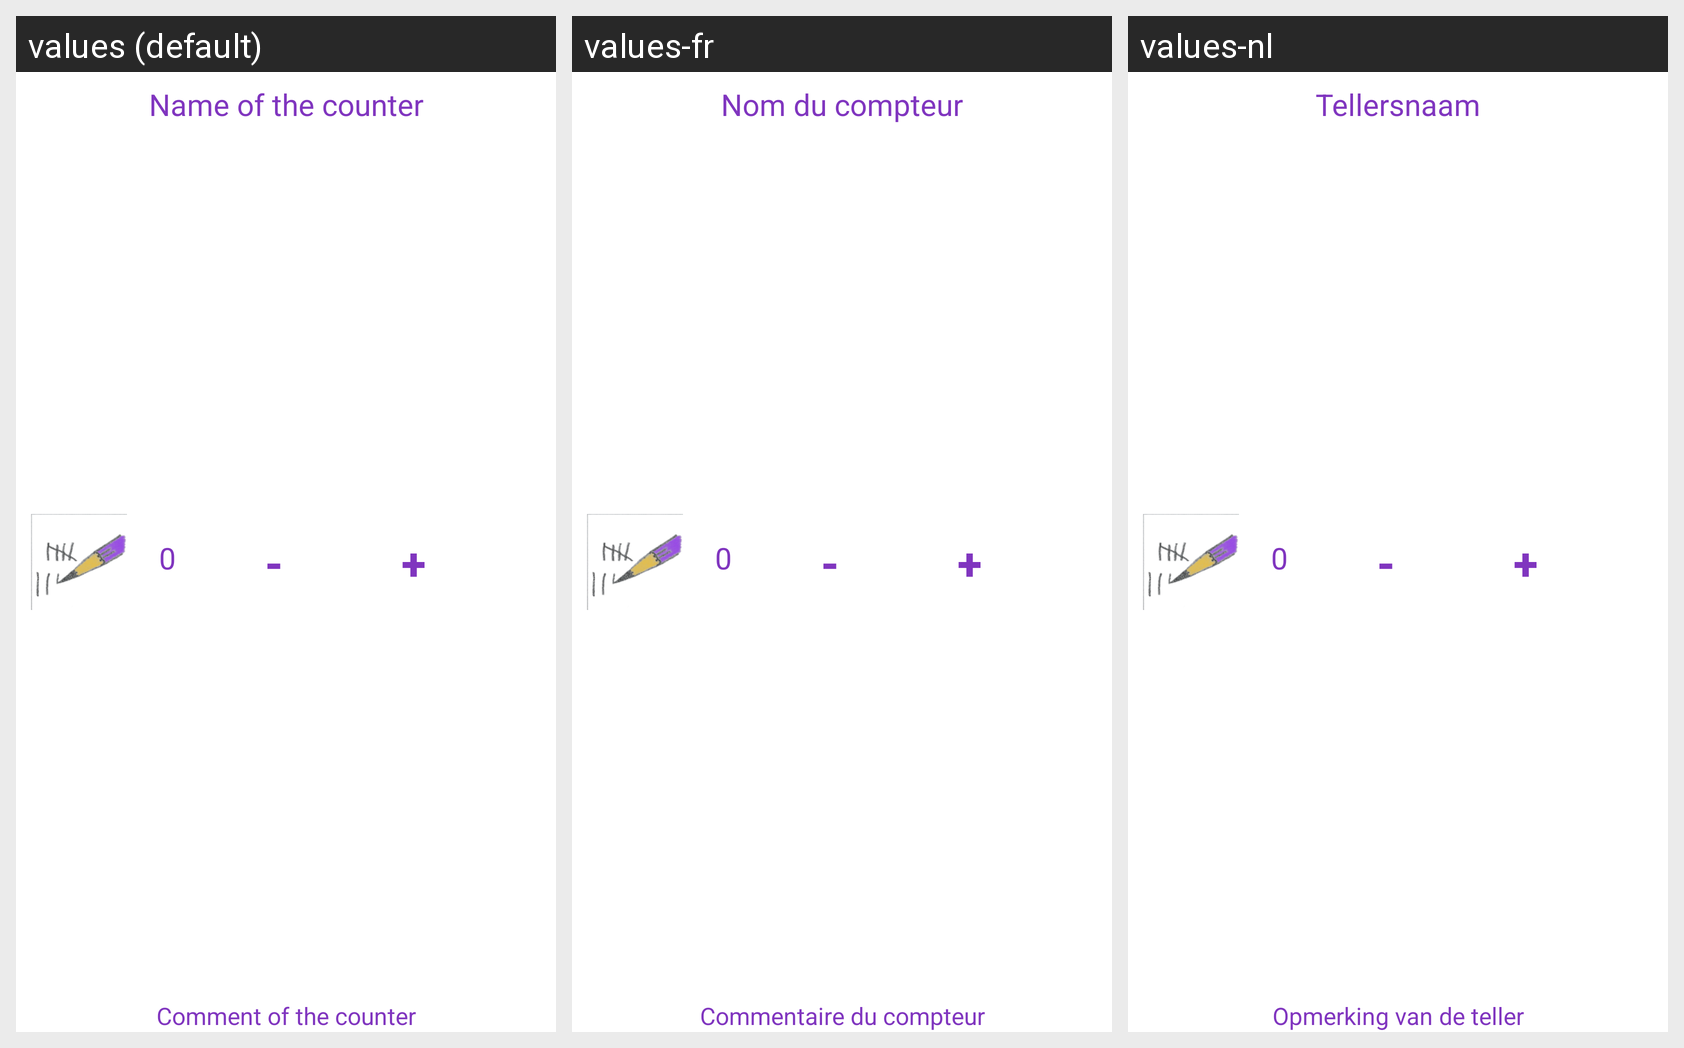

The same Android screen rendered under several of its app's locales, left to right. List the strings drawn on it with the default value and each locale's translation.
Android screen res/layout/list_counter_item.xml rendered under 3 locales, left to right: values (default), values-fr, values-nl. Device: Nexus 5 (rendered at 1080×1920; each locale shown at half size, 540×960, under a caption strip naming it); theme AppTheme.
Strings drawn on this screen, with the default value and each locale's value (text and hints the layout hard-codes, and strings that could not be matched under every locale, appear in the picture but are not listed):

counter_name
  values: Name of the counter
  values-fr: Nom du compteur
  values-nl: Tellersnaam

NumberDefaultValue
  values: 0
  values-fr: 0
  values-nl: 0

button_minus
  values: -
  values-fr: -  [not translated; the default value is used]
  values-nl: -  [not translated; the default value is used]

button_plus
  values: +
  values-fr: +  [not translated; the default value is used]
  values-nl: +  [not translated; the default value is used]

counter_comment
  values: Comment of the counter
  values-fr: Commentaire du compteur
  values-nl: Opmerking van de teller
